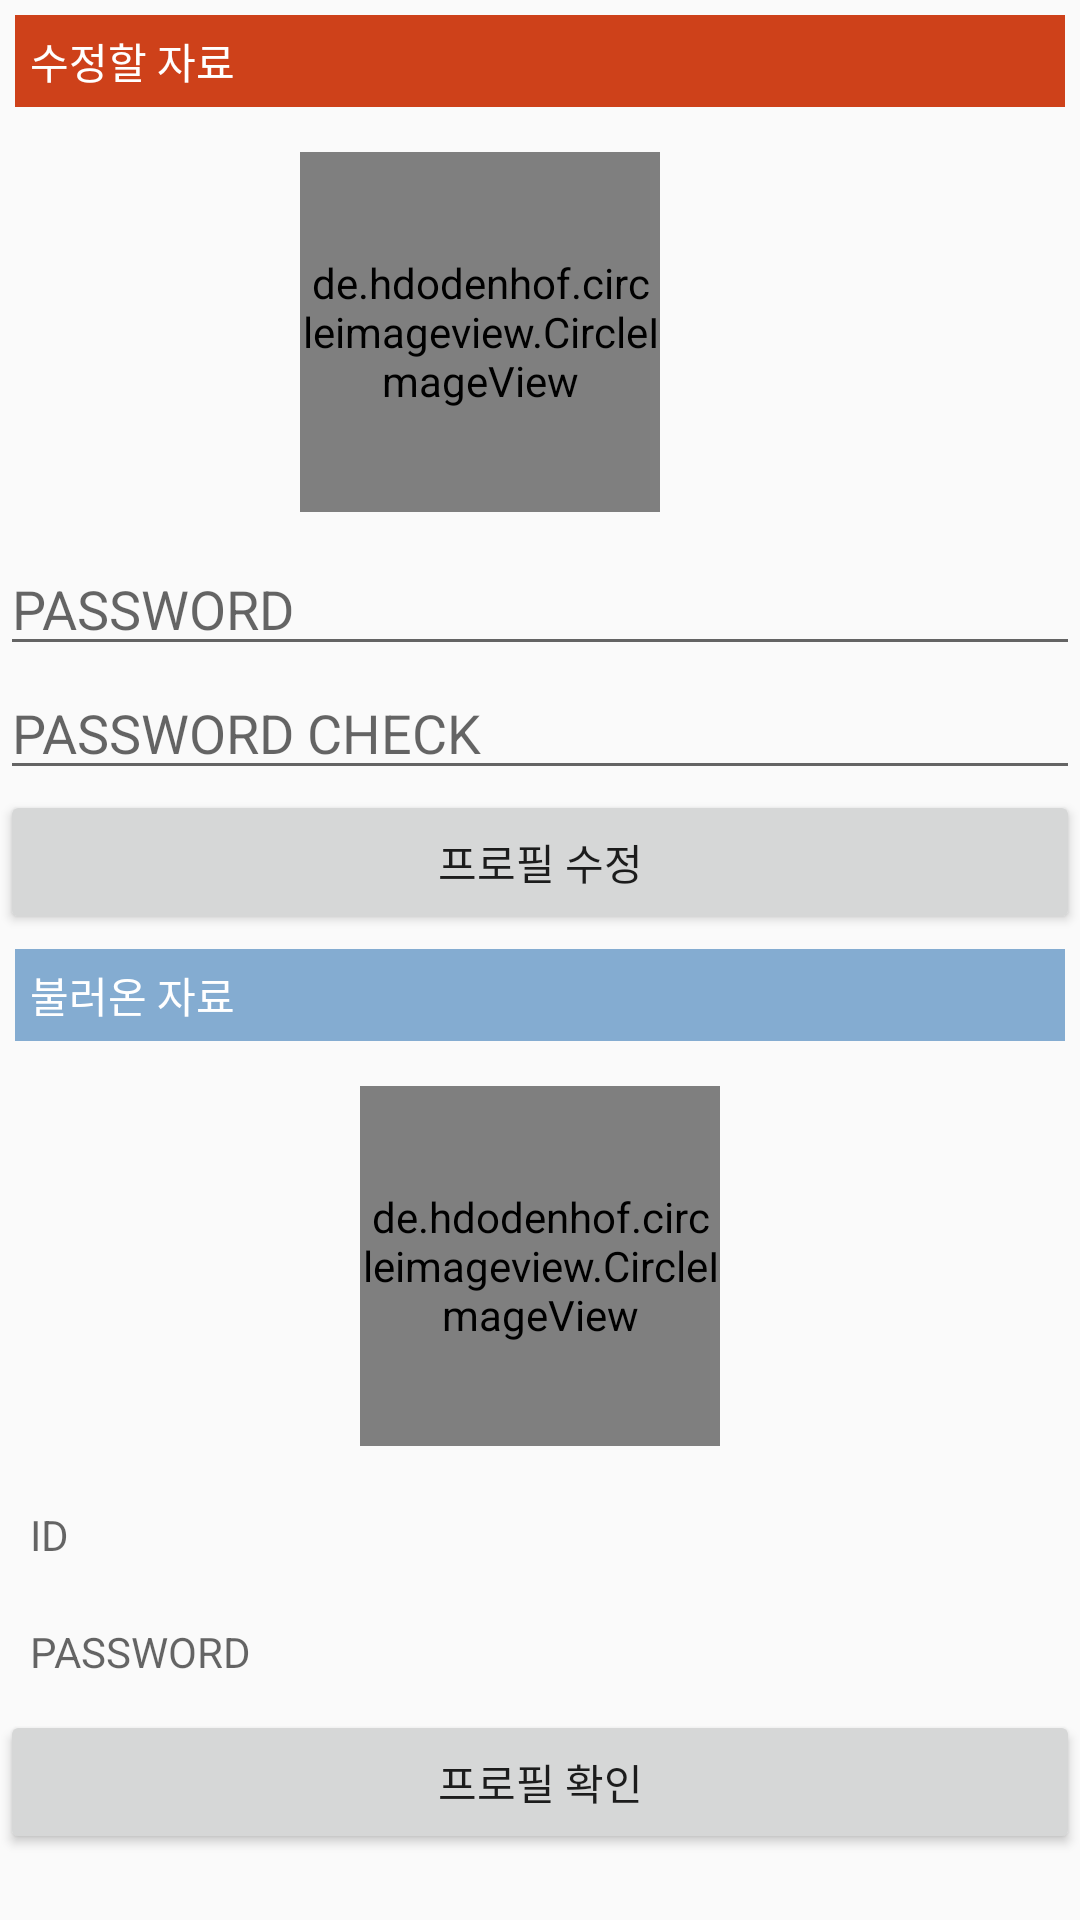

Android layout source for this screen:
<!-- AndroidManifest.xml: application theme AppTheme -->
<!-- res/layout/activity_capture_image.xml -->
<?xml version="1.0" encoding="utf-8"?>
<LinearLayout
    xmlns:android="http://schemas.android.com/apk/res/android"
    xmlns:app="http://schemas.android.com/apk/res-auto"
    xmlns:tools="http://schemas.android.com/tools"
    android:layout_width="match_parent"
    android:layout_height="match_parent"
    android:orientation="vertical"
    android:layout_marginTop="30dp"
    tools:context=".Etc.CaptureImageActivity">

    <TextView
        android:layout_width="match_parent"
        android:layout_height="wrap_content"
        android:background="#ce411a"
        android:layout_margin="5dp"
        android:padding="5dp"
        android:textColor="#FFFFFF"
        android:text="수정할 자료"

        />

    <RelativeLayout
        android:layout_width="wrap_content"
        android:layout_height="wrap_content"
        android:layout_gravity="center">

        <de.hdodenhof.circleimageview.CircleImageView
            android:id="@+id/user_edit_profile_pic"
            android:layout_width="120dp"
            android:layout_height="120dp"
            android:layout_centerVertical="true"
            android:layout_gravity="center"
            android:layout_margin="10dp"
            android:scaleType="centerCrop"
            android:src="@drawable/ic_launcher_background" />

        <Button
            android:id="@+id/btn_profile_pic_edit"
            android:layout_width="40dp"
            android:layout_height="40dp"
            android:layout_alignBottom="@+id/user_edit_profile_pic"
            android:layout_toRightOf="@id/user_edit_profile_pic"
            android:background="@drawable/ic_photo_option"
            android:gravity="bottom" />
    </RelativeLayout>

    <EditText
        android:id="@+id/edit_json_password"
        android:layout_width="match_parent"
        android:layout_height="wrap_content"
        android:hint="PASSWORD"
        android:inputType="textPassword"
        />

    <EditText
        android:id="@+id/edit_json_password_check"
        android:layout_width="match_parent"
        android:layout_height="wrap_content"
        android:hint="PASSWORD CHECK"
        android:inputType="textPassword"
        />

    <Button
        android:id="@+id/btn_profile_edit_finish"
        android:text="프로필 수정"
        android:layout_width="match_parent"
        android:layout_height="wrap_content"/>

    <TextView
        android:layout_width="match_parent"
        android:layout_height="wrap_content"
        android:background="#84acd1"
        android:layout_margin="5dp"
        android:padding="5dp"
        android:textColor="#FFFFFF"
        android:text="불러온 자료"/>

    <de.hdodenhof.circleimageview.CircleImageView

        android:id="@+id/user_edit_profile_pic_check"
        android:layout_width="120dp"
        android:layout_height="120dp"
        android:layout_centerVertical="true"
        android:layout_margin="10dp"
        android:scaleType="centerCrop"
        android:src="@drawable/ic_launcher_background"
        android:layout_gravity="center"
        />
    <TextView
        android:id="@+id/load_json_id"
        android:layout_width="match_parent"
        android:layout_height="wrap_content"
        android:layout_margin="5dp"
        android:hint="ID"
        android:padding="5dp"/>

    <TextView
        android:id="@+id/json_password_check"
        android:layout_width="match_parent"
        android:layout_height="wrap_content"
        android:layout_margin="5dp"
        android:hint="PASSWORD"
        android:padding="5dp"/>

    <Button
        android:id="@+id/btn_profile_edit_check"
        android:text="프로필 확인"
        android:layout_width="match_parent"
        android:layout_height="wrap_content"/>

</LinearLayout>
<!-- resources referenced by this layout -->
<resources>
  <style name="AppTheme" parent="Theme.AppCompat.Light.NoActionBar">
  
  
          <item name="android:windowTranslucentStatus">true</item>
          <item name="android:windowTranslucentNavigation">true</item>
          
          <item name="colorPrimary">@color/colorPrimary</item>
          <item name="colorPrimaryDark">@color/colorPrimaryDark</item>
          <item name="colorAccent">@color/colorAccent</item>
      </style>
  <color name="colorPrimary">#008577</color>
  <color name="colorPrimaryDark">#000000</color>
  <color name="colorAccent">#D81B60</color>
</resources>
